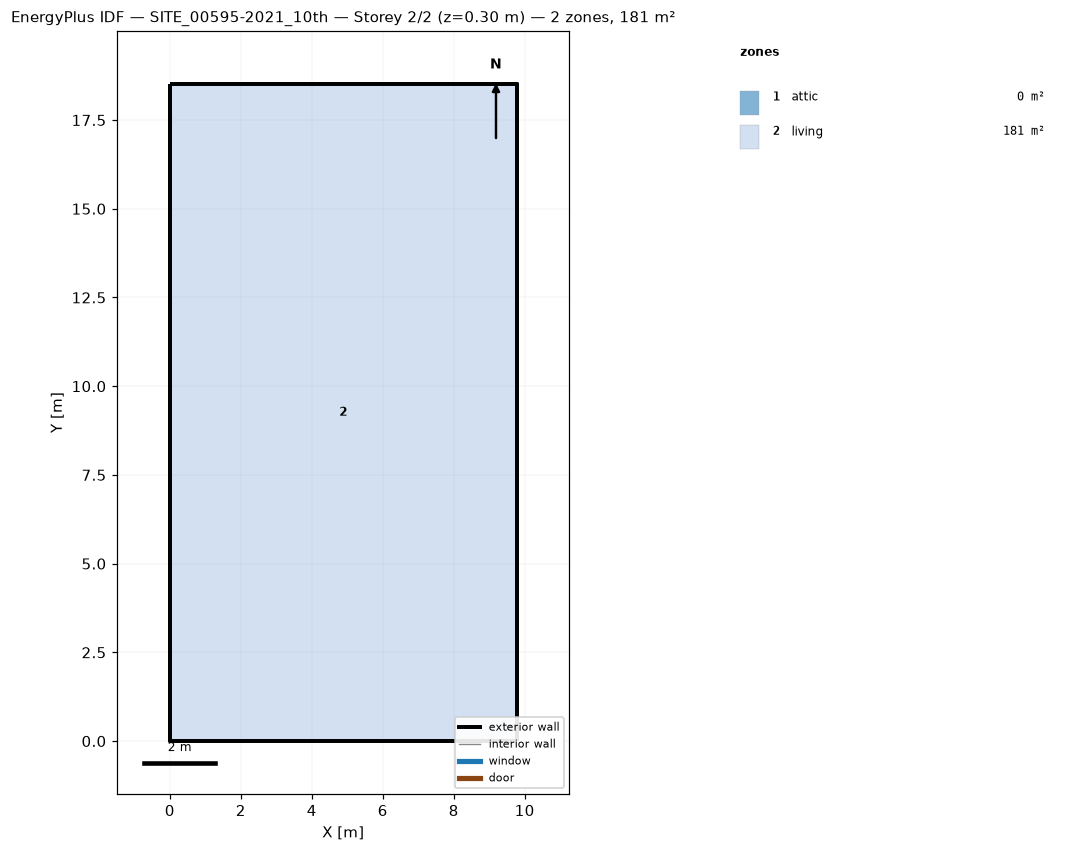
=== STOREY PLAN SPEC (per zone: floor XY polygon, exterior-wall plan segments, windows/doors) ===
zone 1: attic  (0.0 m²)
  exterior wall: (9.77, 0.00) – (9.77, 18.52) – (9.77, 9.26)  [27.8 m]
  exterior wall: (0.00, 18.52) – (0.00, 0.00) – (0.00, 9.26)  [27.8 m]
zone 2: living  (181.0 m²)
  floor: (0.00, 0.00) (0.00, 18.52) (9.77, 18.52) (9.77, 0.00)
  exterior wall: (0.00, 0.00) – (9.77, 0.00)  [9.8 m]
  exterior wall: (9.77, 0.00) – (9.77, 18.52)  [18.5 m]
  exterior wall: (9.77, 18.52) – (0.00, 18.52)  [9.8 m]
  exterior wall: (0.00, 18.52) – (0.00, 0.00)  [18.5 m]

=== DERIVED (storey summary) ===
Building: SITE_00595-2021_10th
Storey: 2 of 2  (floor level z = 0.30 m)
Storey gross floor area: 181.0 m²
Zones on this storey: 2
  - attic: floor 0.0 m²; exterior wall 55.6 m (57.2 m²); WWR 0.0%
  - living: floor 181.0 m²; exterior wall 56.6 m (131.1 m²); WWR 0.0%
Zone adjacency: (none detected)